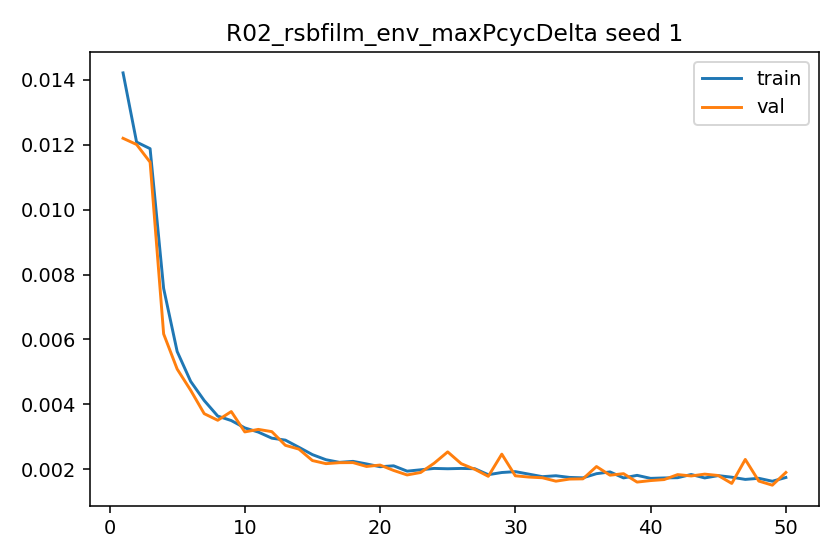

The table this chart was drawn from, first rows:
epoch, train_l1, val_l1, grad_norm_mean, grad_norm_max
1, 0.01421, 0.0122, 0.4963, 1.049
2, 0.01208, 0.01201, 0.4131, 0.771
3, 0.01188, 0.01146, 0.7137, 0.9451
4, 0.007573, 0.00617, 0.8989, 0.9636
5, 0.005629, 0.005087, 0.8913, 0.9282
6, 0.004706, 0.004432, 0.8866, 0.9338
7, 0.004117, 0.003712, 0.888, 0.9576
8, 0.003638, 0.003509, 0.8869, 0.933
9, 0.0035, 0.003777, 0.8899, 0.9722
10, 0.003274, 0.00315, 0.8786, 0.9422
11, 0.003144, 0.003227, 0.8974, 1.053
12, 0.002956, 0.003158, 0.9031, 1.01
13, 0.002897, 0.002737, 0.898, 1.062
14, 0.002676, 0.00262, 0.8966, 0.9837
15, 0.00245, 0.002267, 0.8984, 1.041
16, 0.002293, 0.002171, 0.8929, 0.9575
17, 0.002212, 0.002202, 0.8902, 0.9912
18, 0.002242, 0.002204, 0.9173, 1.071
19, 0.002163, 0.002085, 0.9048, 1.025
20, 0.002077, 0.002128, 0.9076, 1.065
21, 0.002105, 0.001962, 0.9289, 1.103
22, 0.001941, 0.001823, 0.8838, 1.025
23, 0.001982, 0.001899, 0.9081, 1.064
24, 0.002024, 0.002185, 0.9279, 1.111
25, 0.002014, 0.002534, 0.9173, 1.126
26, 0.002024, 0.002171, 0.9169, 1.05
27, 0.002016, 0.001998, 0.9226, 1.046
28, 0.001831, 0.001781, 0.9052, 1.039
29, 0.001899, 0.002465, 0.9235, 1.11
30, 0.001926, 0.001797, 0.9301, 1.115
31, 0.001849, 0.001758, 0.9169, 1.091
32, 0.001771, 0.001737, 0.9026, 1.051
33, 0.001799, 0.001631, 0.9017, 1.035
34, 0.001748, 0.001696, 0.923, 1.136
35, 0.001735, 0.001703, 0.9193, 1.139
36, 0.001862, 0.002083, 0.9282, 1.118
37, 0.001917, 0.001816, 0.9417, 1.23
38, 0.001732, 0.001863, 0.9038, 1.073
39, 0.001811, 0.001604, 0.9469, 1.111
40, 0.001718, 0.00165, 0.9207, 1.115
41, 0.001731, 0.001681, 0.9062, 1.125
42, 0.001739, 0.001834, 0.9283, 1.125
43, 0.001837, 0.001792, 0.9555, 1.272
44, 0.001732, 0.001849, 0.9549, 1.178
45, 0.001803, 0.001806, 0.9567, 1.141
46, 0.001754, 0.001561, 0.978, 1.178
47, 0.001686, 0.002301, 0.9567, 1.14
48, 0.00172, 0.001634, 0.9725, 1.143
49, 0.00163, 0.001508, 0.9428, 1.176
50, 0.001745, 0.001899, 0.9636, 1.121
